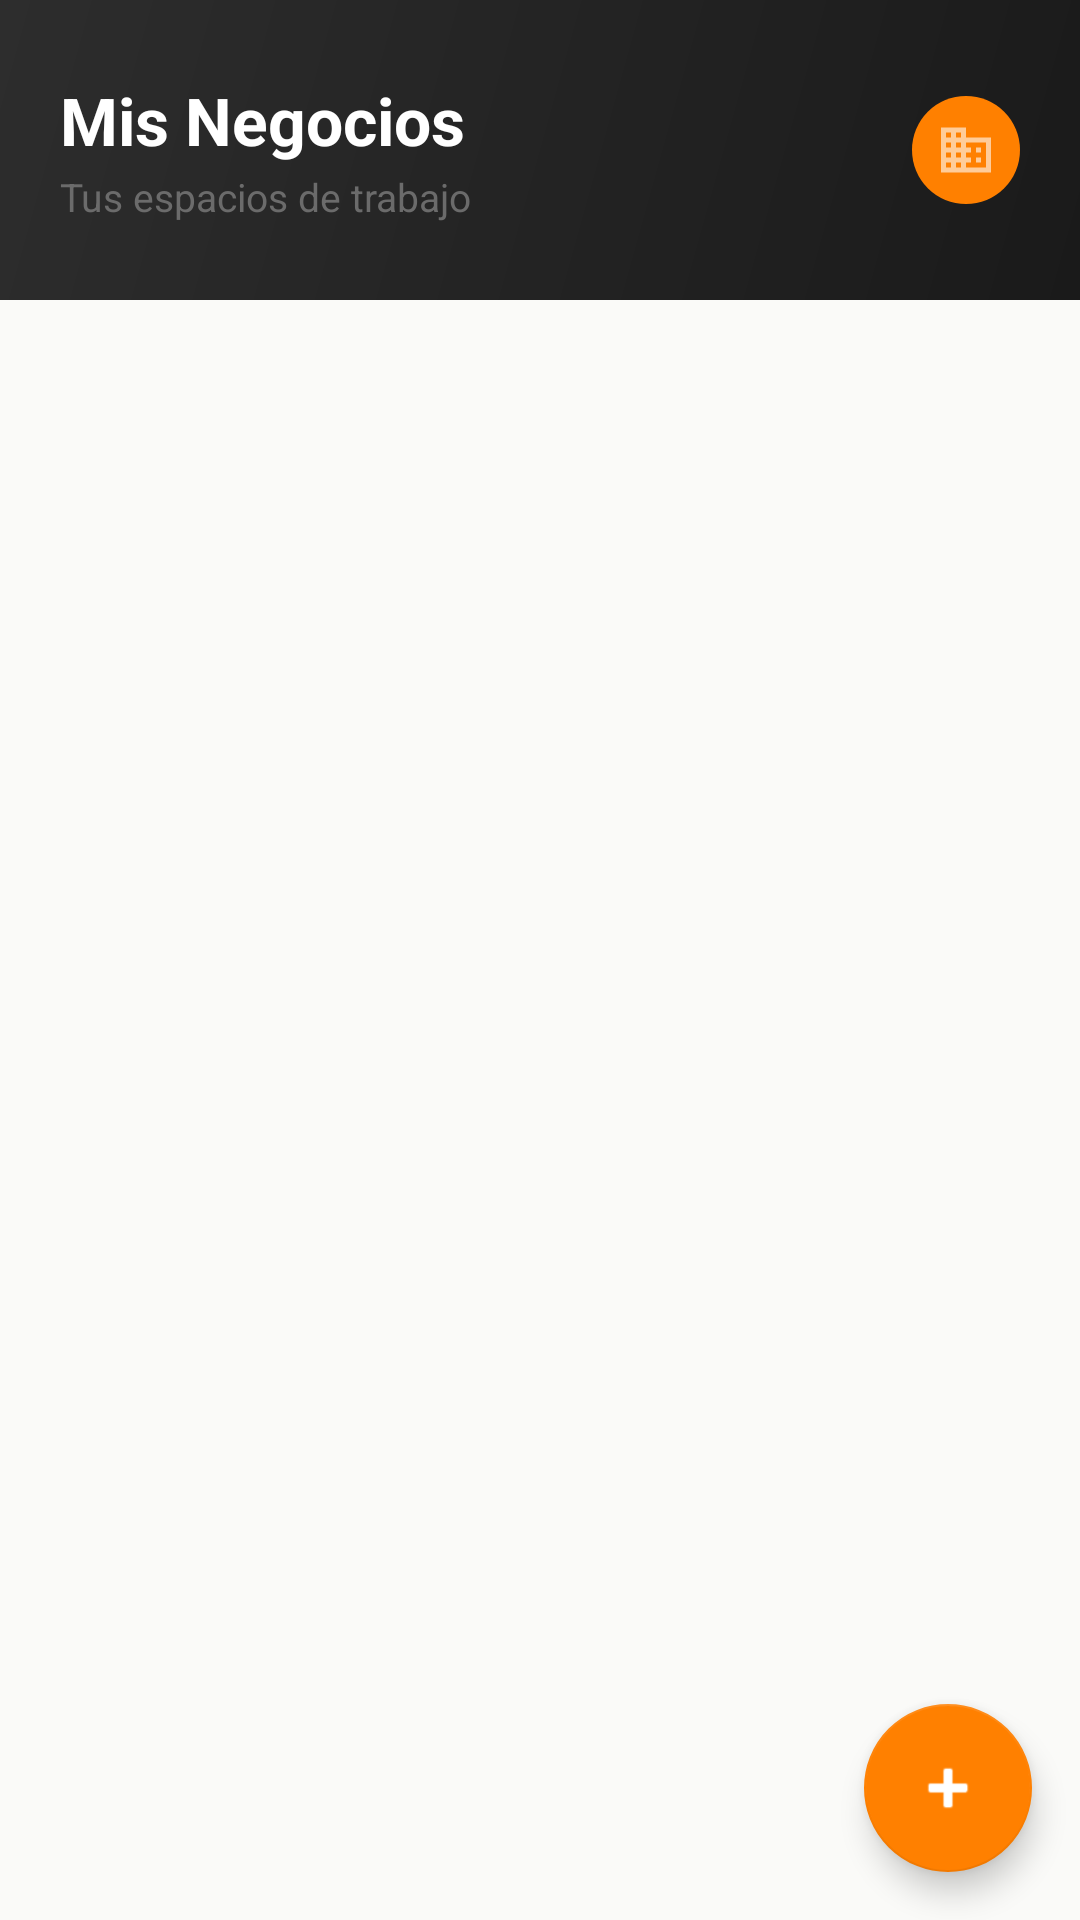

Layout XML and referenced resources for this Android screen:
<!-- AndroidManifest.xml: application theme Theme.CAAS -->
<!-- res/layout/fragment_business_list.xml -->
<?xml version="1.0" encoding="utf-8"?>
<androidx.coordinatorlayout.widget.CoordinatorLayout
    xmlns:android="http://schemas.android.com/apk/res/android"
    xmlns:app="http://schemas.android.com/apk/res-auto"
    android:layout_width="match_parent"
    android:layout_height="match_parent"
    android:background="@color/background"
    android:fitsSystemWindows="true">

    <androidx.core.widget.NestedScrollView
        android:layout_width="match_parent"
        android:layout_height="match_parent"
        android:clipToPadding="false"
        android:paddingBottom="80dp">

        <LinearLayout
            android:layout_width="match_parent"
            android:layout_height="wrap_content"
            android:orientation="vertical">

            
            <LinearLayout
                android:id="@+id/headerLayout"
                android:layout_width="match_parent"
                android:layout_height="wrap_content"
                android:minHeight="100dp"
                android:background="@drawable/header_gradient"
                android:gravity="center_vertical"
                android:orientation="horizontal"
                android:paddingHorizontal="20dp"
                android:paddingTop="16dp"
                android:paddingBottom="16dp">

                <LinearLayout
                    android:layout_width="0dp"
                    android:layout_height="wrap_content"
                    android:layout_weight="1"
                    android:orientation="vertical">

                    <TextView
                        android:layout_width="wrap_content"
                        android:layout_height="wrap_content"
                        android:text="Mis Negocios"
                        android:textColor="@color/white"
                        android:textSize="22sp"
                        android:textStyle="bold"/>

                    <TextView
                        android:layout_width="wrap_content"
                        android:layout_height="wrap_content"
                        android:layout_marginTop="2dp"
                        android:text="Tus espacios de trabajo"
                        android:textColor="@color/text_secondary"
                        android:textSize="13sp"/>
                </LinearLayout>

                <ImageView
                    android:layout_width="36dp"
                    android:layout_height="36dp"
                    android:background="@drawable/circle_orange_bg"
                    android:contentDescription="Negocios"
                    android:padding="8dp"
                    android:src="@drawable/ic_business"
                    app:tint="@color/white"/>
            </LinearLayout>

            
            <ProgressBar
                android:id="@+id/progressBar"
                android:layout_width="wrap_content"
                android:layout_height="wrap_content"
                android:layout_gravity="center_horizontal"
                android:layout_margin="24dp"
                android:visibility="gone"/>

            
            <androidx.recyclerview.widget.RecyclerView
                android:id="@+id/rvBusinessList"
                android:layout_width="match_parent"
                android:layout_height="wrap_content"
                android:clipToPadding="false"
                android:nestedScrollingEnabled="false"
                android:paddingHorizontal="12dp"
                android:paddingTop="12dp"
                android:paddingBottom="8dp"
                android:visibility="gone"/>

            
            <LinearLayout
                android:id="@+id/layoutEmptyState"
                android:layout_width="match_parent"
                android:layout_height="wrap_content"
                android:gravity="center"
                android:orientation="vertical"
                android:paddingTop="60dp"
                android:paddingHorizontal="40dp"
                android:paddingBottom="40dp"
                android:visibility="gone">

                <ImageView
                    android:layout_width="64dp"
                    android:layout_height="64dp"
                    android:src="@drawable/ic_business"
                    android:alpha="0.3"
                    android:contentDescription="Sin negocios"/>

                <TextView
                    android:layout_width="wrap_content"
                    android:layout_height="wrap_content"
                    android:layout_marginTop="16dp"
                    android:text="Sin negocios aún"
                    android:textColor="@color/text_primary"
                    android:textSize="17sp"
                    android:textStyle="bold"
                    android:gravity="center"/>

                <TextView
                    android:layout_width="wrap_content"
                    android:layout_height="wrap_content"
                    android:layout_marginTop="8dp"
                    android:text="Crea tu primer negocio&#10;para comenzar a gestionar."
                    android:textColor="@color/text_secondary"
                    android:textSize="14sp"
                    android:gravity="center"/>

            </LinearLayout>

        </LinearLayout>
    </androidx.core.widget.NestedScrollView>

    
    <com.google.android.material.floatingactionbutton.FloatingActionButton
        android:id="@+id/fabCreateBusiness"
        android:layout_width="wrap_content"
        android:layout_height="wrap_content"
        android:layout_gravity="bottom|end"
        android:layout_margin="@dimen/fab_margin"
        android:contentDescription="Crear negocio"
        android:src="@android:drawable/ic_input_add"
        app:backgroundTint="@color/button_orange"
        app:tint="@color/white"/>

</androidx.coordinatorlayout.widget.CoordinatorLayout>
<!-- resources referenced by this layout -->
<resources>
  <color name="background">#FFFAFAF8</color>
  <color name="button_orange">@color/orange</color>
  <color name="text_primary">#FF1A1A1A</color>
  <color name="text_secondary">#FF6B6B6B</color>
  <color name="white">#FFFFFFFF</color>
  <dimen name="fab_margin">16dp</dimen>
  <!-- drawable circle_orange_bg (drawable) -->
  <?xml version="1.0" encoding="utf-8"?>
  <shape xmlns:android="http://schemas.android.com/apk/res/android"
      android:shape="oval">
      <solid android:color="@color/button_orange"/>
  </shape>
  <!-- drawable header_gradient (drawable) -->
  <?xml version="1.0" encoding="utf-8"?>
  <shape xmlns:android="http://schemas.android.com/apk/res/android">
      <gradient
          android:startColor="@color/header_start"
          android:endColor="@color/header_end"
          android:angle="135"/>
  </shape>
  <!-- drawable ic_business (drawable) -->
  <?xml version="1.0" encoding="utf-8"?>
  <vector xmlns:android="http://schemas.android.com/apk/res/android"
      android:width="24dp"
      android:height="24dp"
      android:viewportWidth="24"
      android:viewportHeight="24">
      <path
          android:fillColor="?attr/colorControlNormal"
          android:pathData="M12,7V3H2v18h20V7H12zM6,19H4v-2h2v2zM6,15H4v-2h2v2zM6,11H4V9h2v2zM6,7H4V5h2v2zM10,19H8v-2h2v2zM10,15H8v-2h2v2zM10,11H8V9h2v2zM10,7H8V5h2v2zM20,19h-8v-2h2v-2h-2v-2h2v-2h-2V9h8v10zM18,11h-2v2h2v-2zM18,15h-2v2h2v-2z"/>
  </vector>
  <style name="Theme.CAAS" parent="Theme.MaterialComponents.DayNight.DarkActionBar">
          <item name="colorPrimary">@color/orange</item>
          <item name="colorPrimaryVariant">@color/orange_dark</item>
          <item name="colorOnPrimary">@color/white</item>
          <item name="colorSecondary">@color/orange</item>
          <item name="colorSecondaryVariant">@color/orange_dark</item>
          <item name="colorOnSecondary">@color/white</item>
          <item name="colorSurface">@color/surface</item>
          <item name="colorOnSurface">@color/text_primary</item>
          <item name="android:colorBackground">@color/background</item>
          <item name="android:statusBarColor">@color/status_bar</item>
      </style>
  <color name="orange">#FFFF8000</color>
  <color name="header_start">#FF1A1A1A</color>
  <color name="header_end">#FF2D2D2D</color>
  <color name="orange_dark">#FFE67300</color>
  <color name="surface">#FFFFFFFF</color>
  <color name="status_bar">#FF1A1A1A</color>
</resources>
